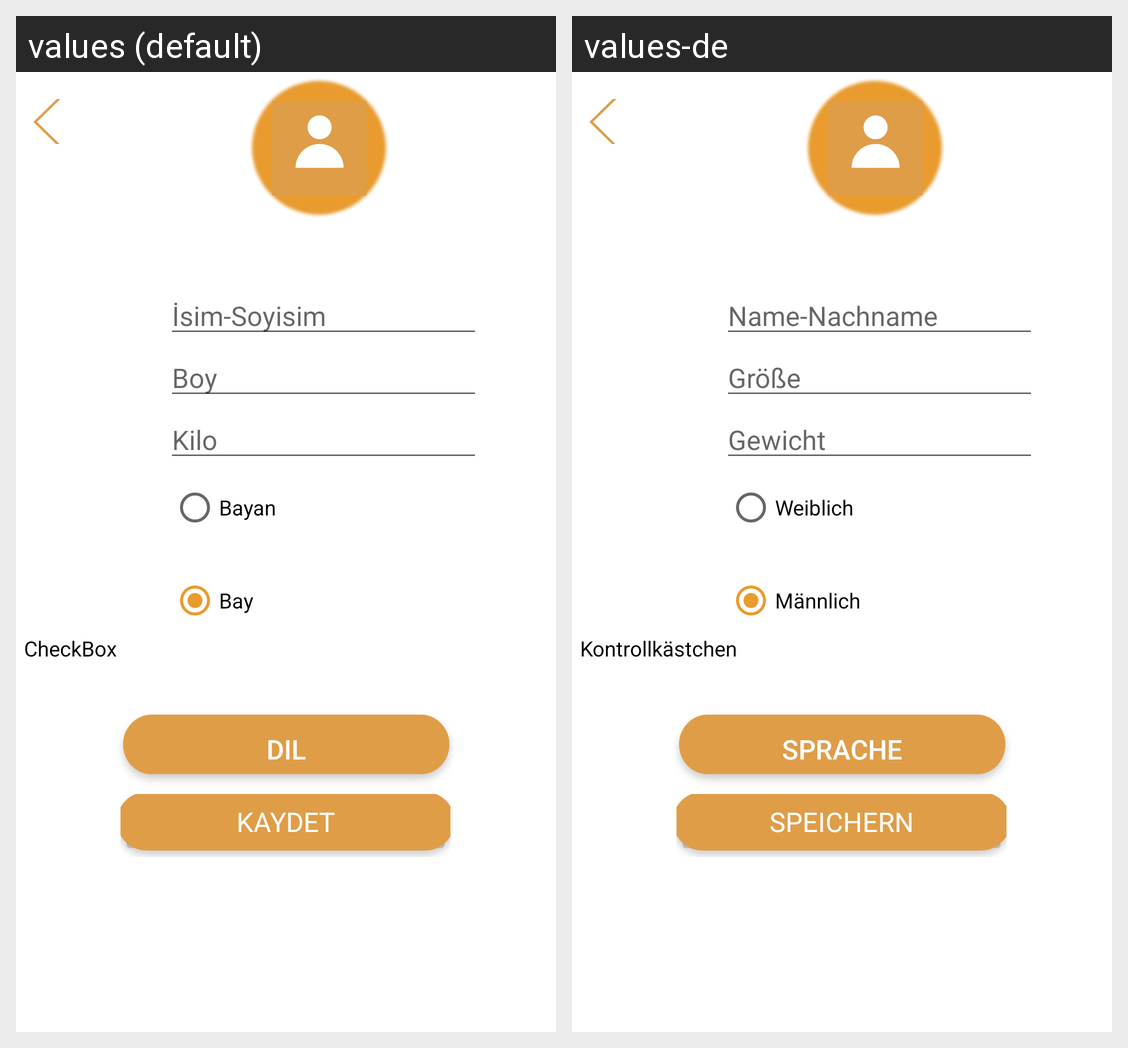

Translations of the strings shown on this Android screen, per locale in the grid:
Android screen res/layout/activity_profil.xml rendered under 2 locales, left to right: values (default), values-de. Device: Nexus 5 (rendered at 1080×1920; each locale shown at half size, 540×960, under a caption strip naming it); theme AppTheme.
Strings drawn on this screen, with the default value and each locale's value (text and hints the layout hard-codes, and strings that could not be matched under every locale, appear in the picture but are not listed):

sim_soyisim
  values: İsim-Soyisim
  values-de: Name-Nachname

kilo
  values: Kilo
  values-de: Gewicht

boy
  values: Boy
  values-de: Größe

bayan
  values: Bayan
  values-de: Weiblich

bay
  values: Bay
  values-de: Männlich

checkbox
  values: CheckBox
  values-de: Kontrollkästchen

kaydet
  values: KAYDET
  values-de: SPEICHERN

dil
  values: Dil
  values-de: Sprache
